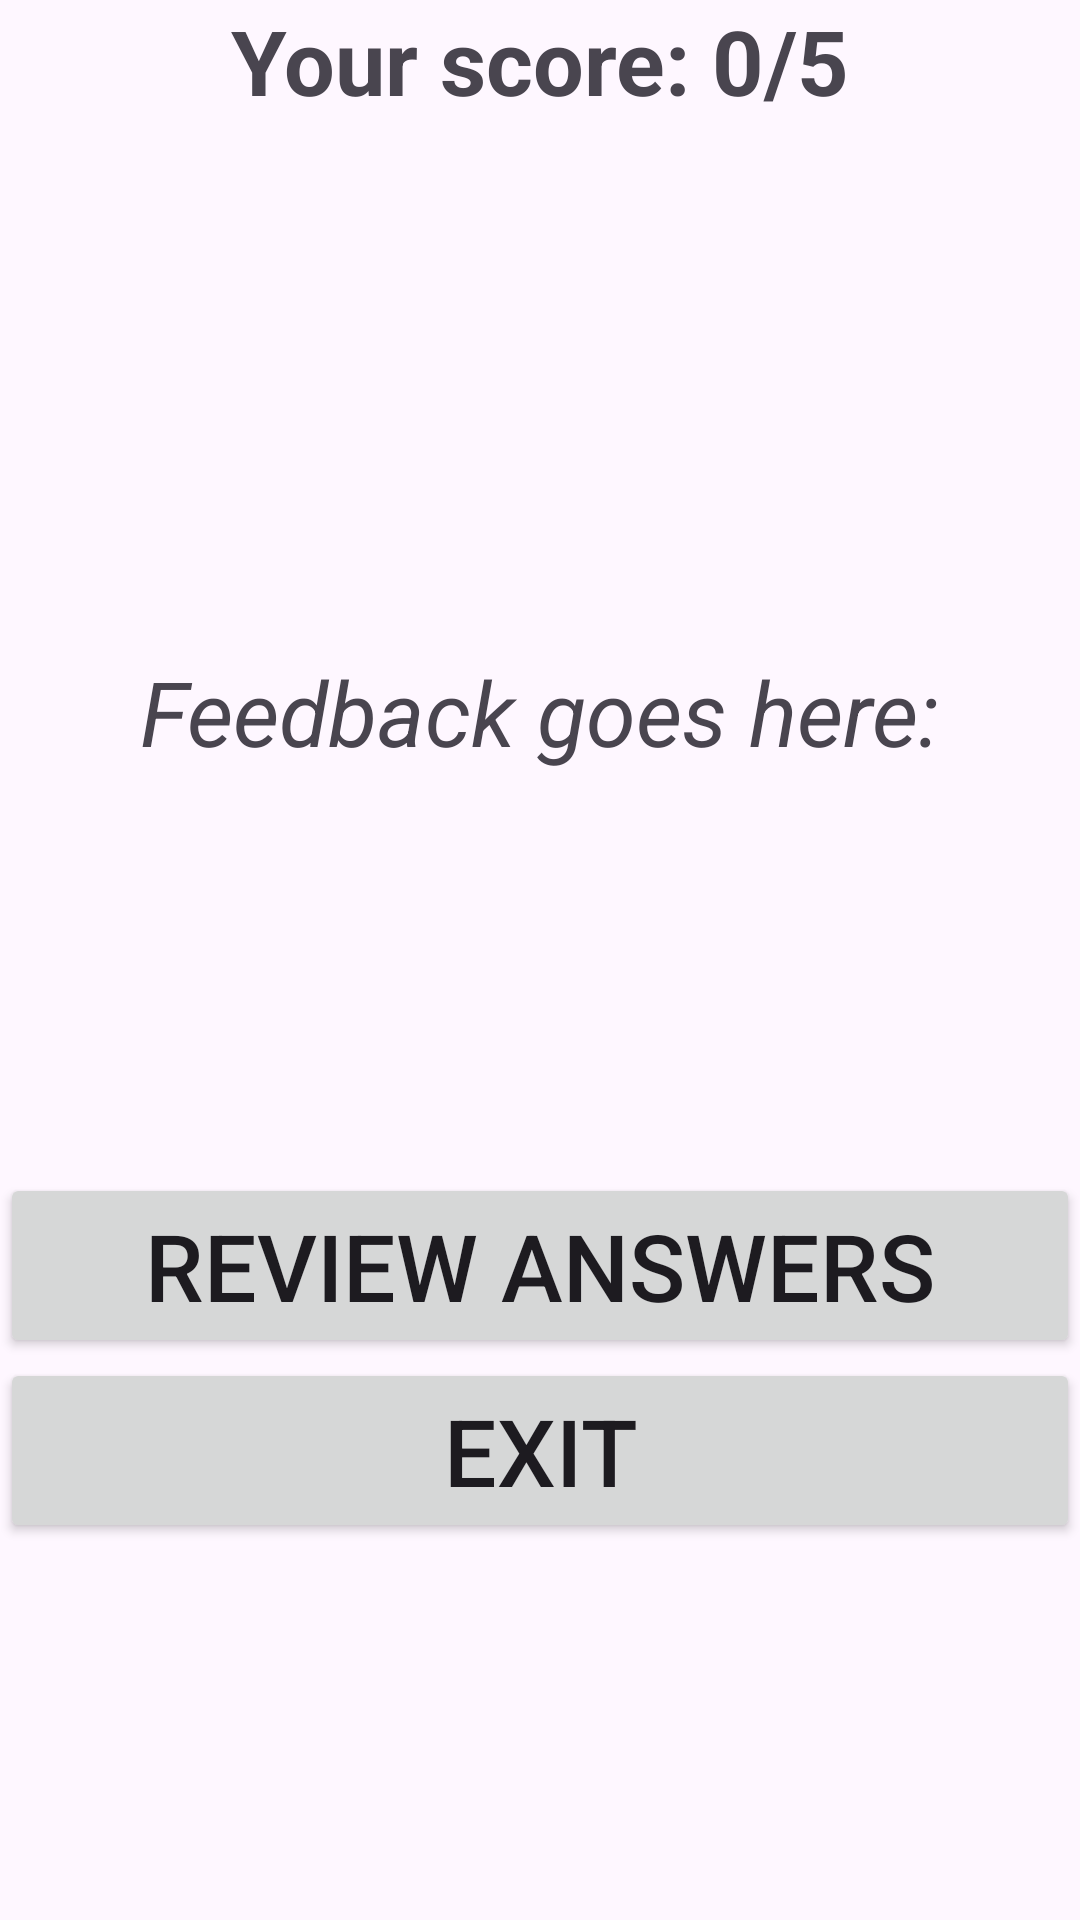

Produce the Android XML layout that renders to this screen, including the resource entries it uses.
<!-- AndroidManifest.xml: application theme Theme.HistoryFlashCardApp -->
<!-- res/layout/activity_screen_result.xml -->
<?xml version="1.0" encoding="utf-8"?>
<LinearLayout xmlns:android="http://schemas.android.com/apk/res/android"
    xmlns:app="http://schemas.android.com/apk/res-auto"
    xmlns:tools="http://schemas.android.com/tools"
    android:id="@+id/exitButton"
    android:layout_width="match_parent"
    android:layout_height="match_parent"
    android:background="@drawable/bg_flashcard"
    android:orientation="vertical"
    tools:context=".screenResult">

    <TextView
        android:id="@+id/scoreTextView"
        android:layout_width="match_parent"
        android:layout_height="217dp"
        android:gravity="center|top"
        android:text="Your score: 0/5"
        android:textSize="30sp"
        android:textStyle="bold" />

    <TextView
        android:id="@+id/textView3"
        android:layout_width="match_parent"
        android:layout_height="174dp"
        android:gravity="center|top"
        android:text="Feedback goes here:"
        android:textSize="30sp"
        android:textStyle="italic" />

    <Button
        android:id="@+id/reviewButton"
        android:layout_width="match_parent"
        android:layout_height="wrap_content"
        android:text="Review Answers"
        android:textSize="31sp"
        app:iconTint="#FF9800" />

    <Button
        android:id="@+id/button2"
        android:layout_width="match_parent"
        android:layout_height="wrap_content"
        android:gravity="center"
        android:text="Exit"
        android:textSize="31sp" />
</LinearLayout>
<!-- resources referenced by this layout -->
<resources>
  <style name="Theme.HistoryFlashCardApp" parent="Base.Theme.HistoryFlashCardApp" />
  <style name="Base.Theme.HistoryFlashCardApp" parent="Theme.Material3.DayNight.NoActionBar">
          
          
      </style>
</resources>
